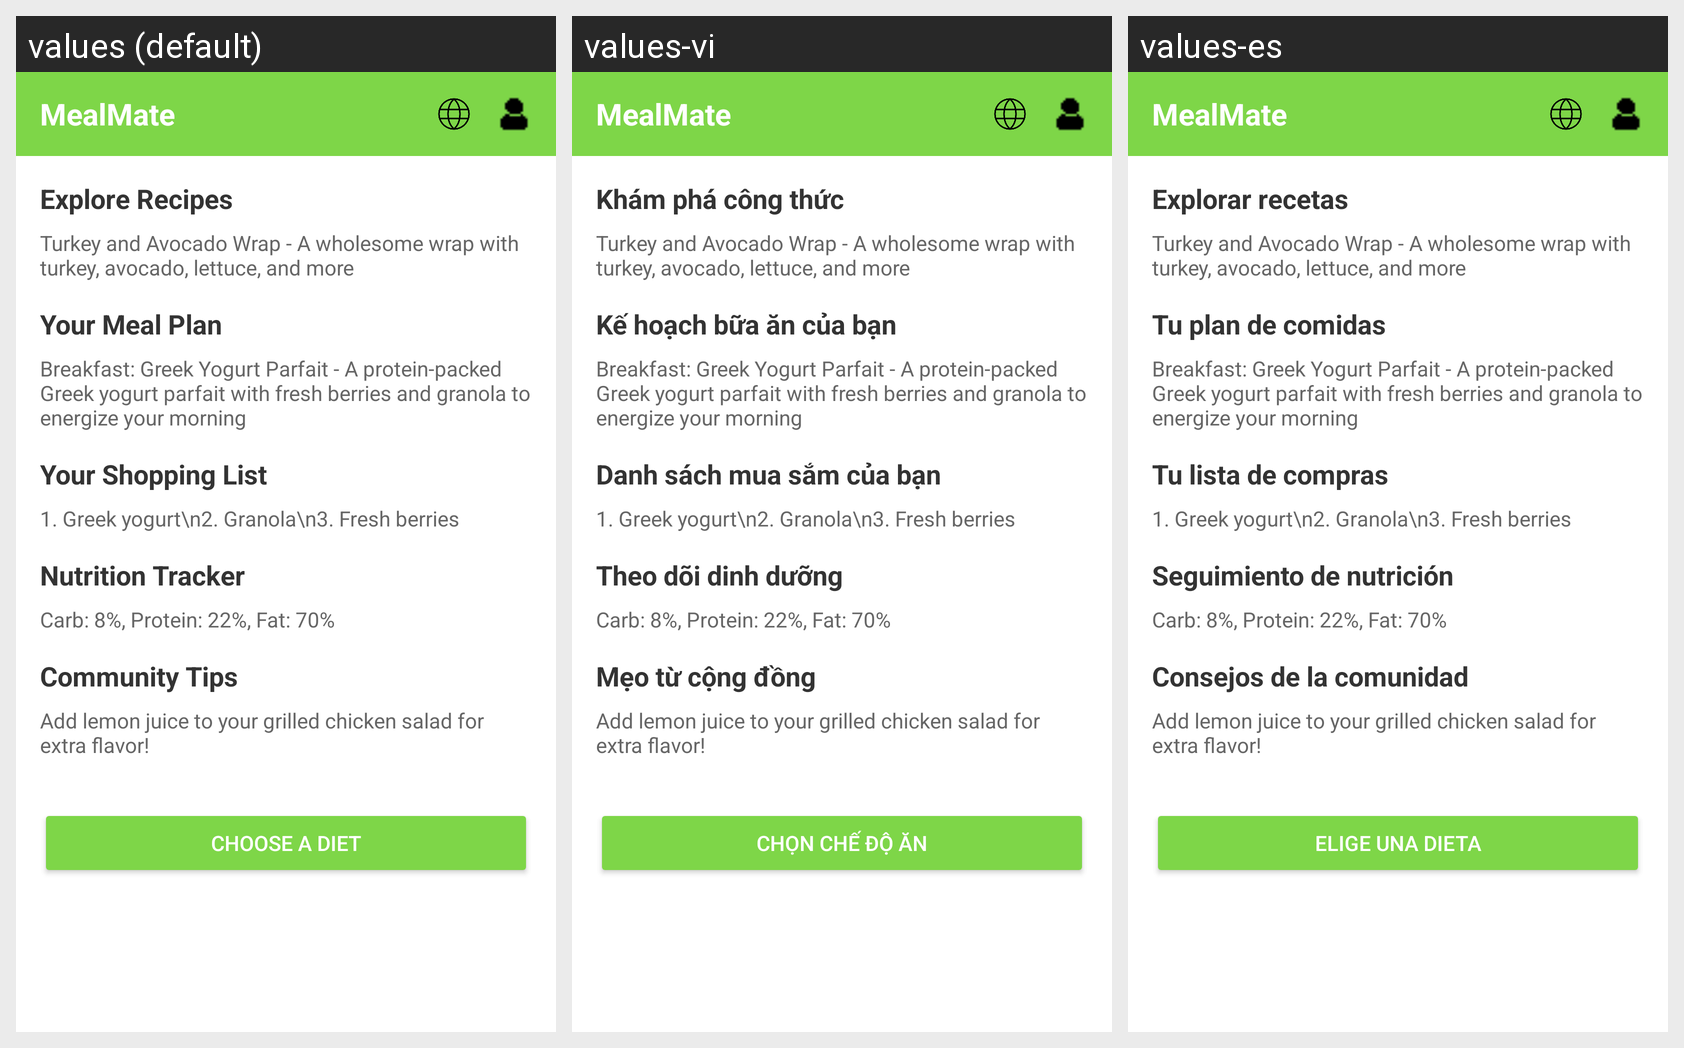

The Android screen above is rendered under several locales of the same app. Produce the string resources it draws, with the default and per-locale values.
Android screen res/layout/activity_main.xml rendered under 3 locales, left to right: values (default), values-vi, values-es. Device: Nexus 5 (rendered at 1080×1920; each locale shown at half size, 540×960, under a caption strip naming it); theme Theme.MealMate.
Strings drawn on this screen, with the default value and each locale's value (text and hints the layout hard-codes, and strings that could not be matched under every locale, appear in the picture but are not listed):

app_name
  values: MealMate
  values-vi: MealMate
  values-es: MealMate

explore_recipes
  values: Explore Recipes
  values-vi: Khám phá công thức
  values-es: Explorar recetas

your_meal_plan
  values: Your Meal Plan
  values-vi: Kế hoạch bữa ăn của bạn
  values-es: Tu plan de comidas

your_shopping_list
  values: Your Shopping List
  values-vi: Danh sách mua sắm của bạn
  values-es: Tu lista de compras

nutrition_tracker
  values: Nutrition Tracker
  values-vi: Theo dõi dinh dưỡng
  values-es: Seguimiento de nutrición

community_tips
  values: Community Tips
  values-vi: Mẹo từ cộng đồng
  values-es: Consejos de la comunidad

choose_diet
  values: Choose a Diet
  values-vi: Chọn chế độ ăn
  values-es: Elige una dieta
